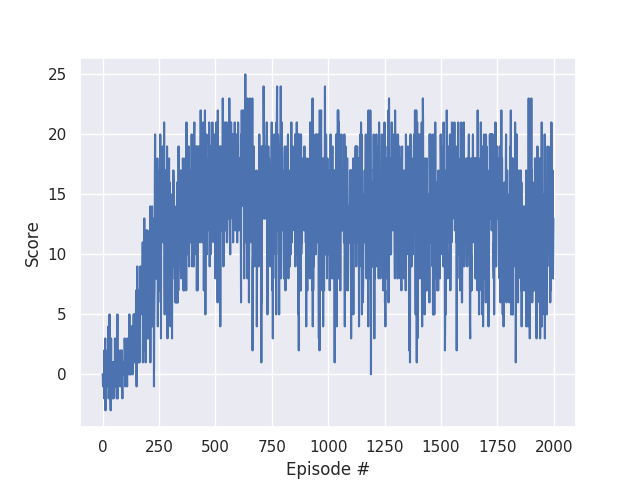

Data behind this chart, as committed beside it:
episode, score
0, 0.0
1, 0.0
2, -1.0
3, -1.0
4, 0.0
5, 0.0
6, 0.0
7, -2.0
8, 2.0
9, 0.0
10, 0.0
11, 2.0
12, 3.0
13, -3.0
14, 2.0
15, 1.0
16, 1.0
17, -1.0
18, -1.0
19, 1.0
20, 1.0
21, 0.0
22, 2.0
23, 0.0
24, 1.0
25, -1.0
26, 4.0
27, -2.0
28, -1.0
29, 3.0
30, 2.0
31, 5.0
32, -1.0
33, 0.0
34, -1.0
35, -2.0
36, -3.0
37, 0.0
38, 3.0
39, -1.0
40, -1.0
41, 1.0
42, 0.0
43, 0.0
44, -2.0
45, -1.0
46, 1.0
47, 1.0
48, 0.0
49, -2.0
50, 0.0
51, 1.0
52, -1.0
53, 1.0
54, 0.0
55, 3.0
56, 0.0
57, 0.0
58, -1.0
59, 1.0
... 1,940 more rows
